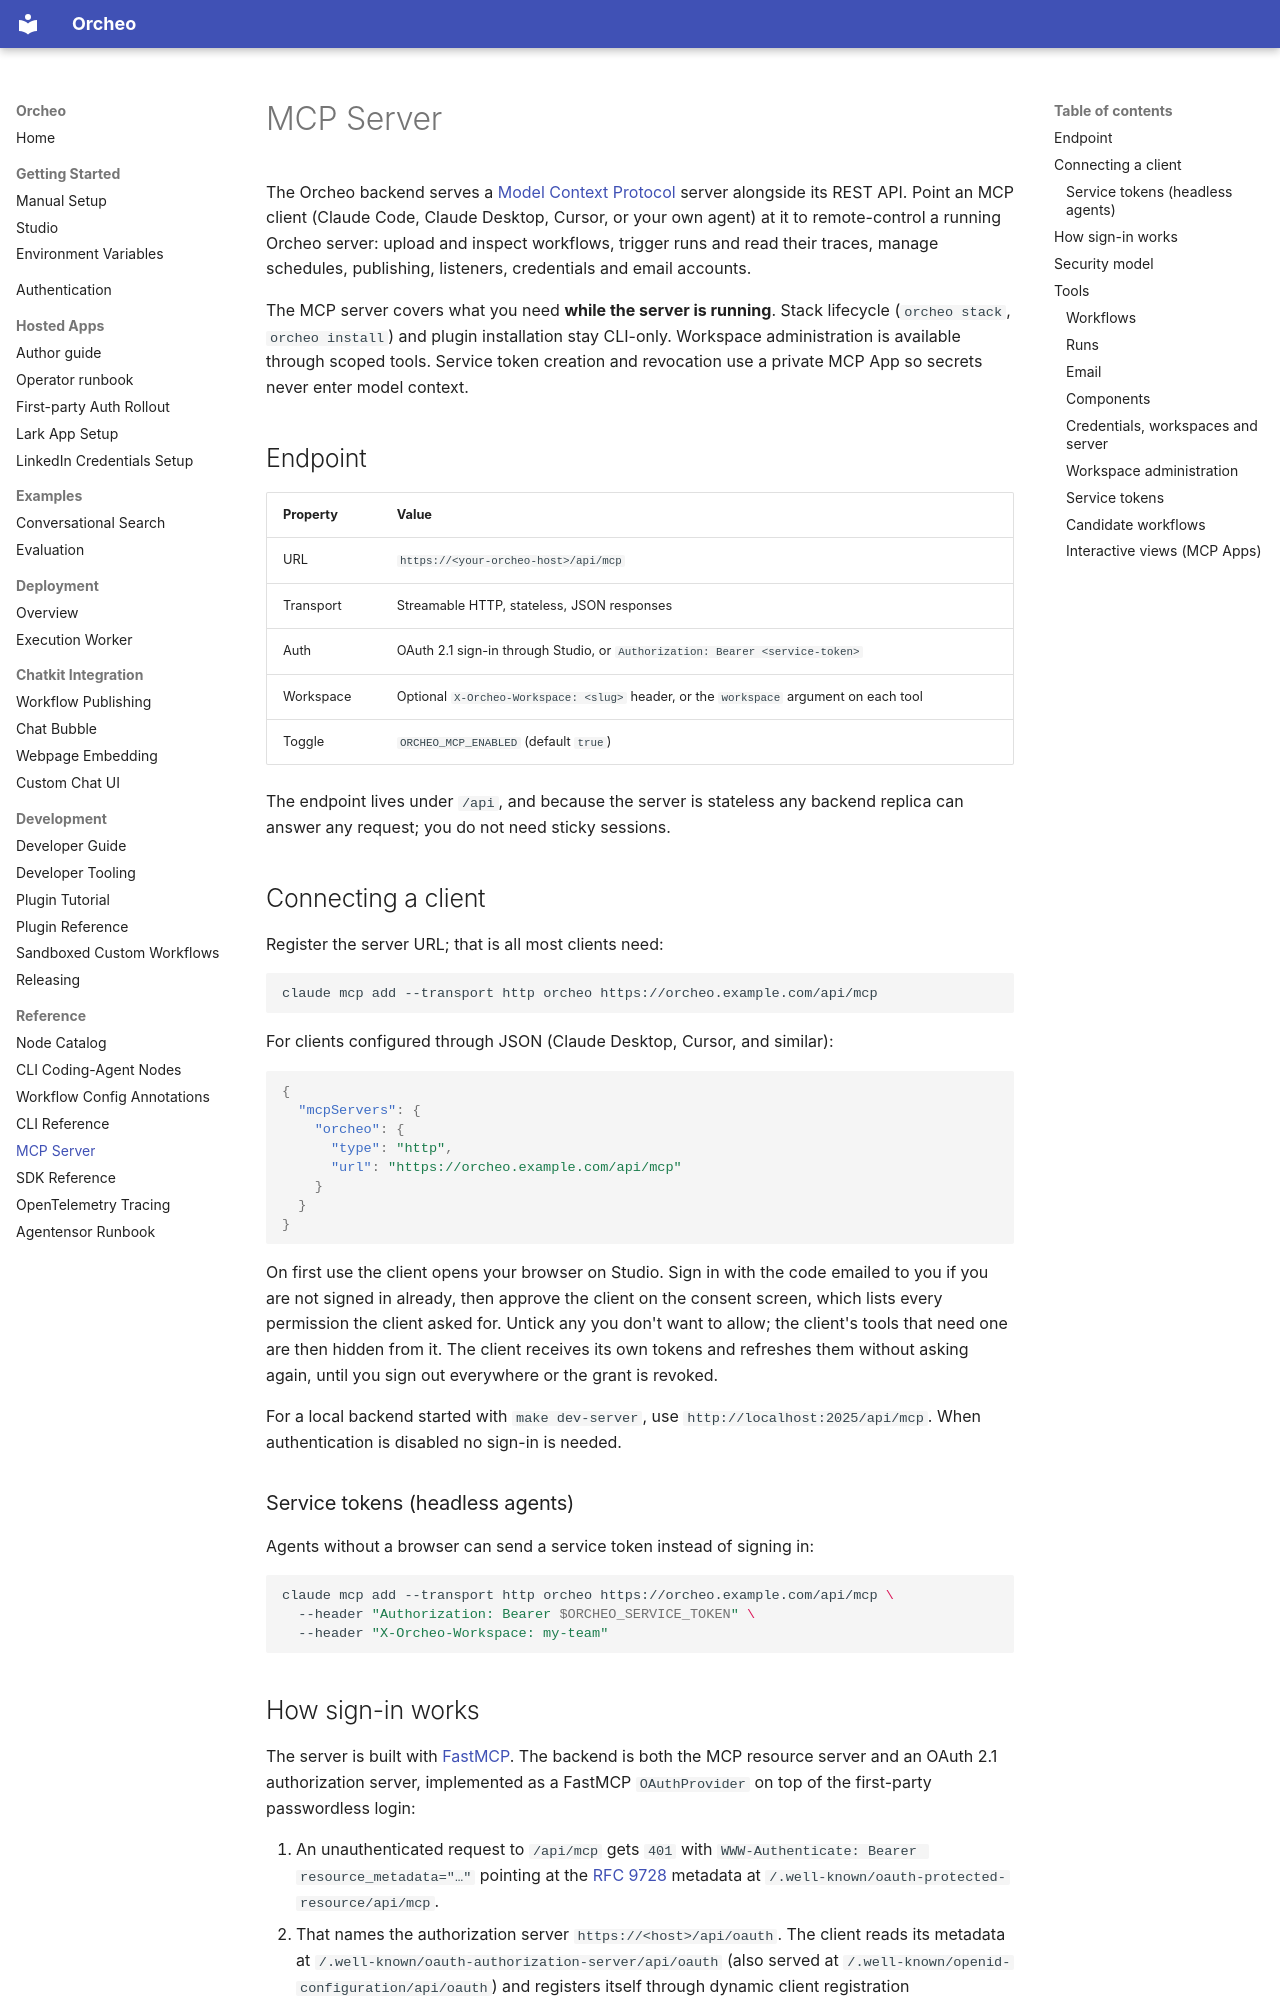

repository: AI-Colleagues/orcheo · page: mcp_server/index.html · generator: mkdocs

# MCP Server

The Orcheo backend serves a [Model Context Protocol](https://modelcontextprotocol.io)
server alongside its REST API. Point an MCP client (Claude Code, Claude Desktop,
Cursor, or your own agent) at it to remote-control a running Orcheo server:
upload and inspect workflows, trigger runs and read their traces, manage
schedules, publishing, listeners, credentials and email accounts.

The MCP server covers what you need **while the server is running**. Stack
lifecycle (`orcheo stack`, `orcheo install`) and plugin installation stay CLI-only.
Workspace administration is available through scoped tools. Service token
creation and revocation use a private MCP App so secrets never enter model context.

## Endpoint

| Property | Value |
|----------|-------|
| URL | `https://<your-orcheo-host>/api/mcp` |
| Transport | Streamable HTTP, stateless, JSON responses |
| Auth | OAuth 2.1 sign-in through Studio, or `Authorization: Bearer <service-token>` |
| Workspace | Optional `X-Orcheo-Workspace: <slug>` header, or the `workspace` argument on each tool |
| Toggle | `ORCHEO_MCP_ENABLED` (default `true`) |

The endpoint lives under `/api`, and because the server is stateless any
backend replica can answer any request; you do not need sticky sessions.

## Connecting a client

Register the server URL; that is all most clients need:

```bash
claude mcp add --transport http orcheo https://orcheo.example.com/api/mcp
```

For clients configured through JSON (Claude Desktop, Cursor, and similar):

```json
{
  "mcpServers": {
    "orcheo": {
      "type": "http",
      "url": "https://orcheo.example.com/api/mcp"
    }
  }
}
```

On first use the client opens your browser on Studio. Sign in with the code
emailed to you if you are not signed in already, then approve the client on
the consent screen, which lists every permission the client asked for. Untick
any you don't want to allow; the client's tools that need one are then hidden
from it. The client receives its own tokens and refreshes them without asking
again, until you sign out everywhere or the grant is revoked.

For a local backend started with `make dev-server`, use
`http://localhost:2025/api/mcp`. When authentication is disabled no sign-in
is needed.

### Service tokens (headless agents)

Agents without a browser can send a service token instead of signing in:

```bash
claude mcp add --transport http orcheo https://orcheo.example.com/api/mcp \
  --header "Authorization: Bearer $ORCHEO_SERVICE_TOKEN" \
  --header "X-Orcheo-Workspace: my-team"
```
